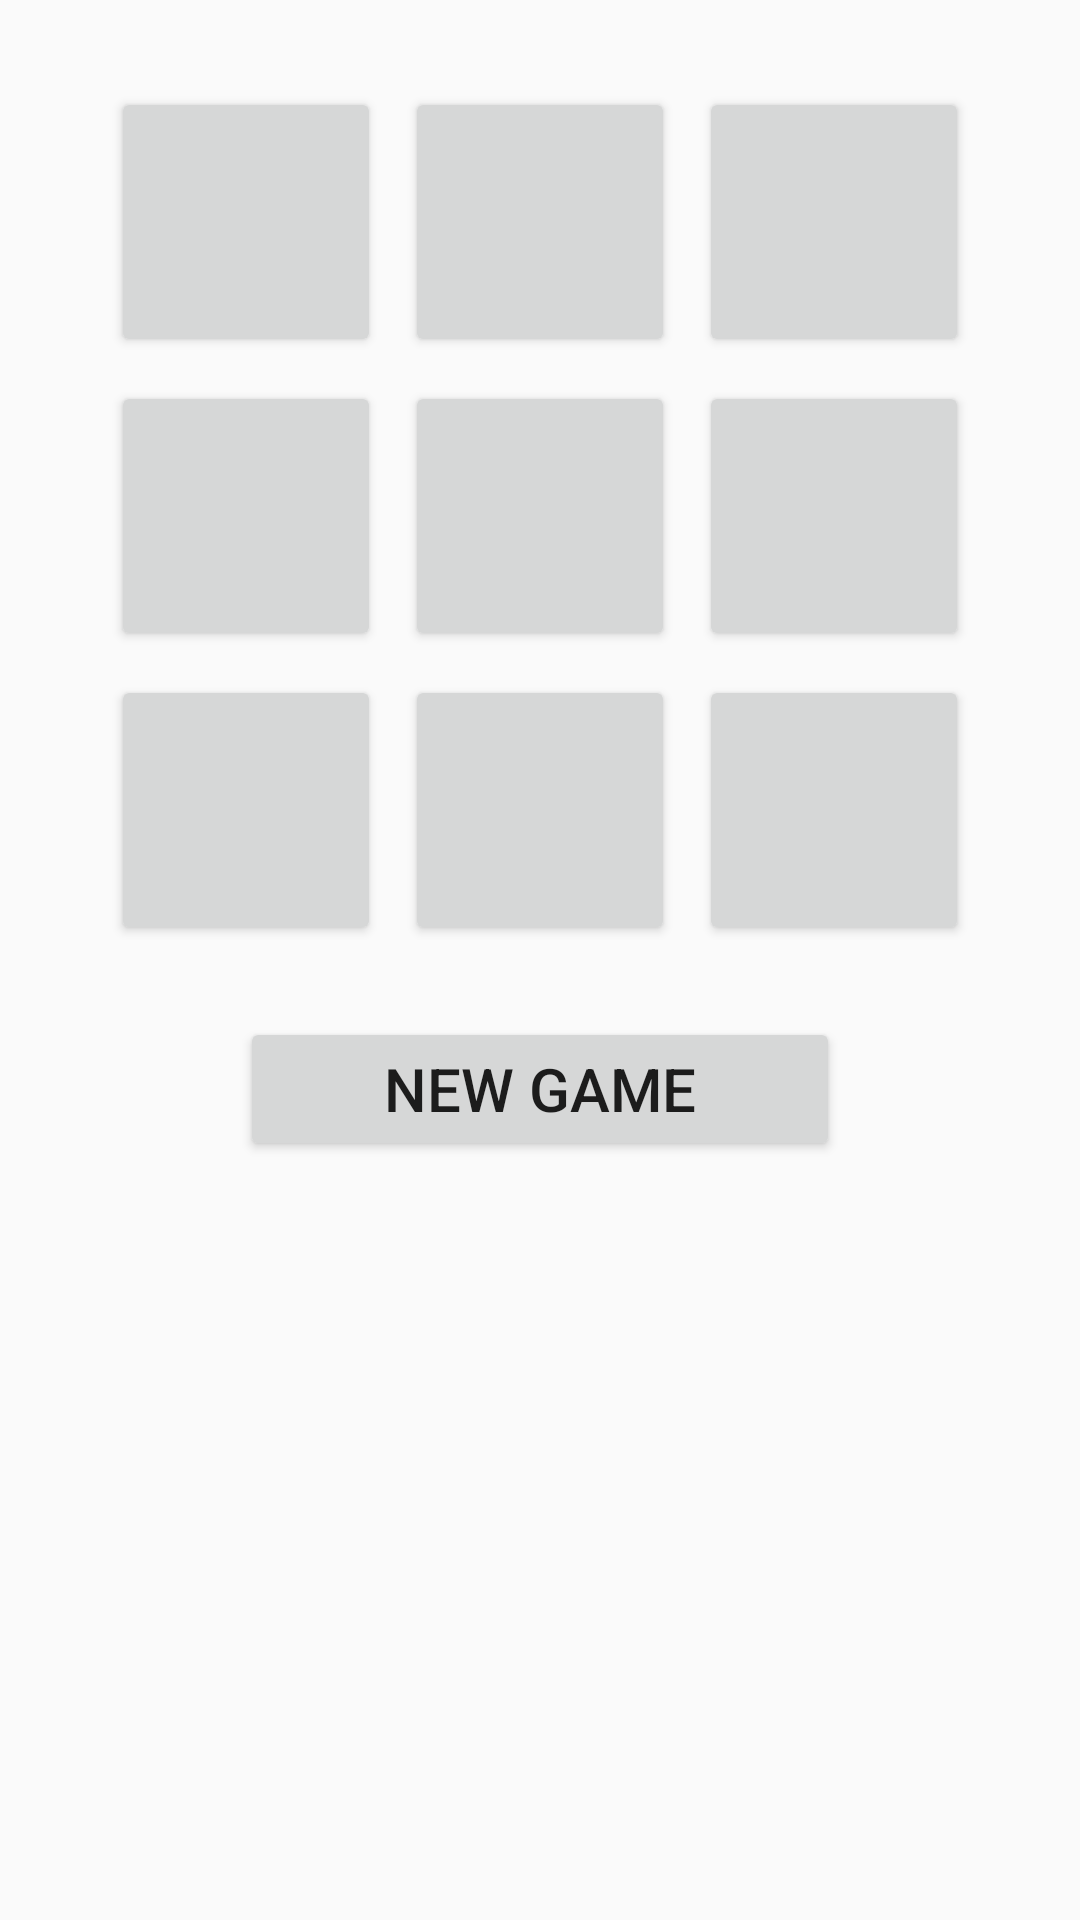

Android layout source for this screen:
<!-- AndroidManifest.xml: application theme Theme.Lights_Out. -->
<!-- res/layout/activity_main.xml -->
<?xml version="1.0" encoding="utf-8"?>
<androidx.constraintlayout.widget.ConstraintLayout xmlns:android="http://schemas.android.com/apk/res/android"
    xmlns:app="http://schemas.android.com/apk/res-auto"
    xmlns:tools="http://schemas.android.com/tools"
    android:id="@+id/main"
    android:layout_width="match_parent"
    android:layout_height="match_parent"
    tools:context=".MainActivity">

    <GridLayout
        android:id="@+id/light_grid"
        android:layout_width="wrap_content"
        android:layout_height="wrap_content"
        android:useDefaultMargins="true"
        android:columnCount="3"
        android:rowCount="3"
        android:layout_margin="25dp"
        app:layout_constraintLeft_toLeftOf="parent"
        app:layout_constraintRight_toRightOf="parent"
        app:layout_constraintTop_toTopOf="parent" >

        <Button style="@style/LightButton" />
        <Button style="@style/LightButton" />
        <Button style="@style/LightButton" />
        <Button style="@style/LightButton" />
        <Button style="@style/LightButton" />
        <Button style="@style/LightButton" />
        <Button style="@style/LightButton" />
        <Button style="@style/LightButton" />
        <Button style="@style/LightButton" />
    </GridLayout>

    <Button
        android:id="@+id/new_game_button"
        style="@style/GameOptionButton"
        android:layout_marginTop="20dp"
        android:text="@string/new_game"
        android:onClick="onNewGameClick"
        app:layout_constraintLeft_toLeftOf="parent"
        app:layout_constraintRight_toRightOf="parent"
        app:layout_constraintTop_toBottomOf="@id/light_grid" />

</androidx.constraintlayout.widget.ConstraintLayout>
<!-- resources referenced by this layout -->
<resources>
  <string name="new_game">New Game</string>
  <style name="GameOptionButton">
          <item name="android:layout_height">wrap_content</item>
          <item name="android:layout_width">200dp</item>
          <item name="android:layout_marginTop">5dp</item>
          <item name="android:layout_marginLeft">20dp</item>
          <item name="android:layout_marginRight">20dp</item>
          <item name="android:textSize">20sp</item>
      </style>
  <style name="LightButton">
          <item name="android:layout_height">
              90dp
          </item>
          <item name="android:layout_width">
              90dp
          </item>
      </style>
  <style name="Theme.Lights_Out." parent="Theme.AppCompat.Light.DarkActionBar">
          <item name="colorPrimary">@color/blue_500</item>
          <item name="colorPrimaryDark">@color/blue_700</item>
      </style>
  <color name="blue_500">#3F51B5</color>
  <color name="blue_700">#303F9F</color>
</resources>
